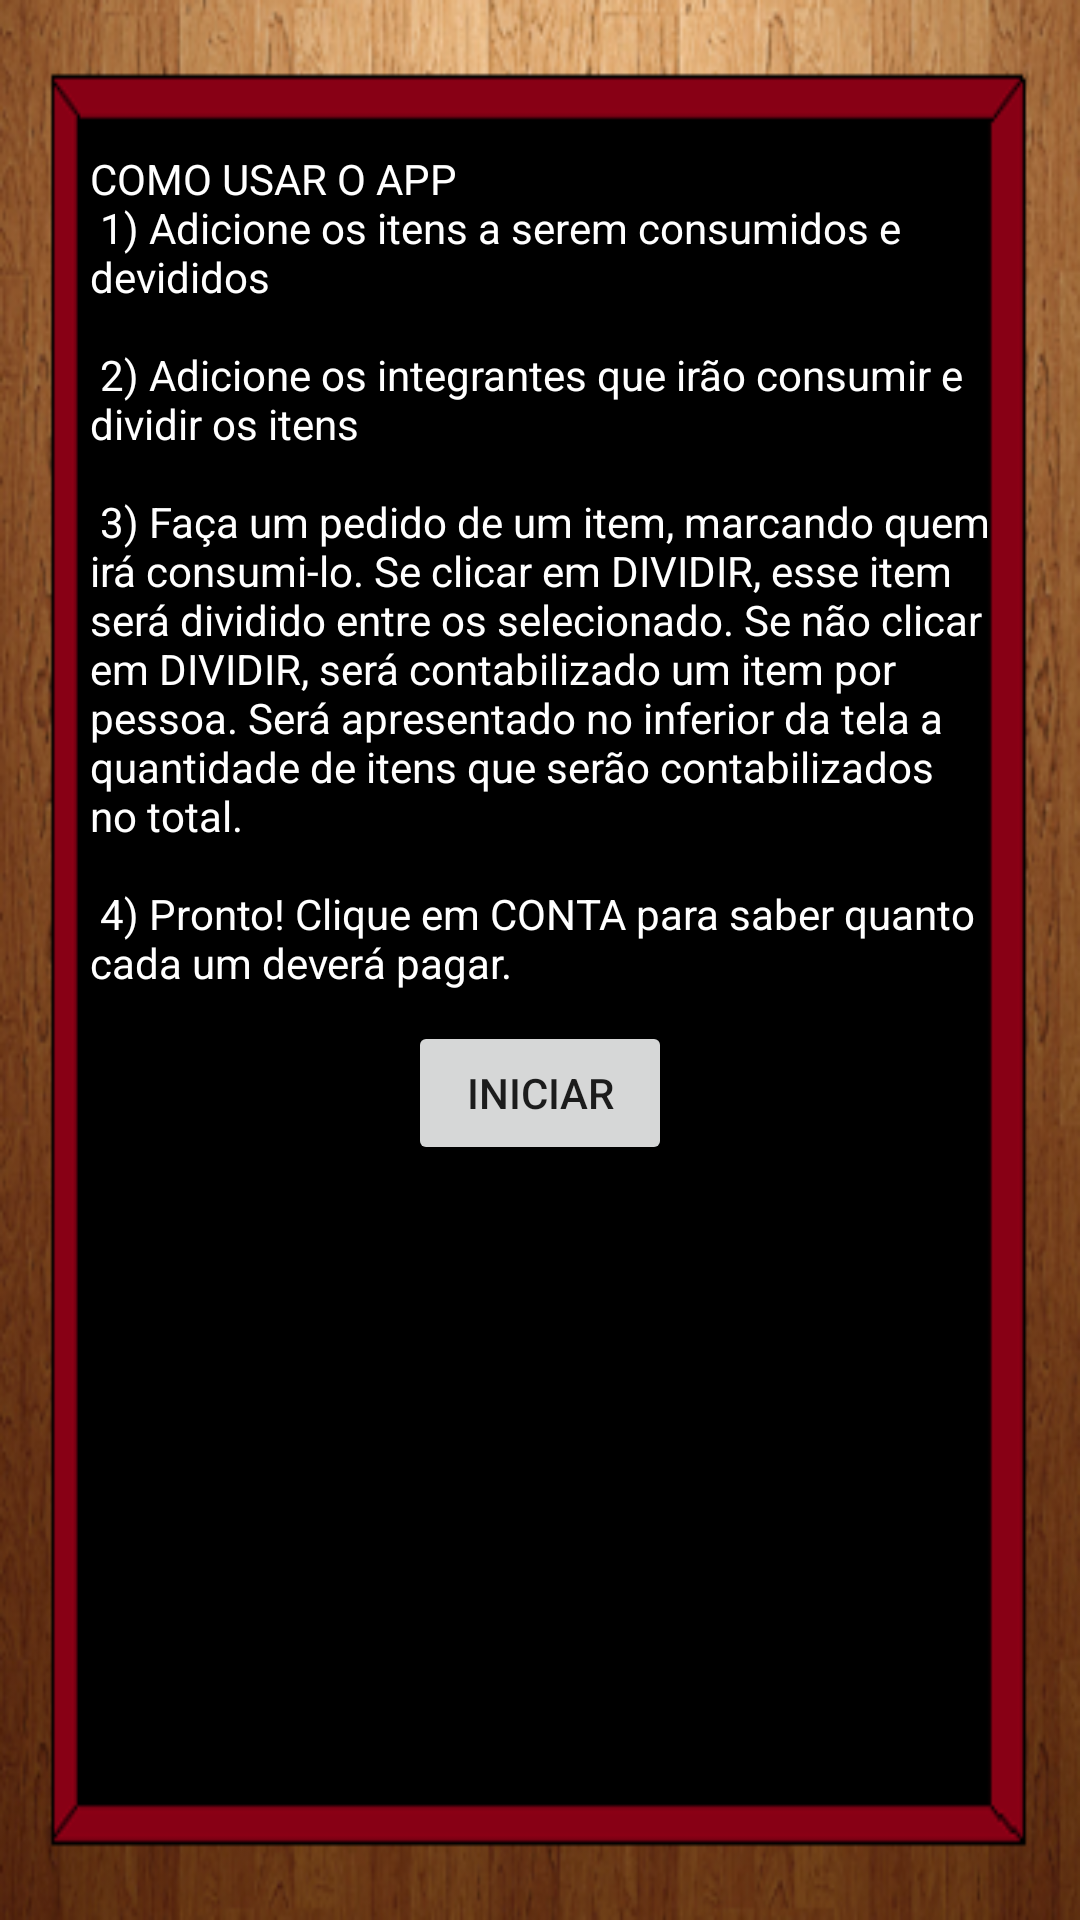

This screen was rendered from an Android layout file. Write that file and the resources it references.
<!-- AndroidManifest.xml: application theme AppTheme -->
<!-- res/layout/tutorial.xml -->
<?xml version="1.0" encoding="utf-8"?>
<RelativeLayout xmlns:android="http://schemas.android.com/apk/res/android"
    android:layout_width="match_parent"
    android:layout_height="match_parent"
    android:background="@drawable/tutorial">

    <TextView
        android:layout_width="wrap_content"
        android:layout_height="wrap_content"
        android:text="@string/tutorial"
        android:textColor="#fff"
        android:textSize="14sp"
        android:id="@+id/tutorial_tv"
        android:layout_marginStart="30dp"
        android:layout_marginLeft="30dp"
        android:layout_marginEnd="30dp"
        android:layout_marginRight="30dp"
        android:layout_centerHorizontal="true"
        android:layout_marginTop="50dp"
        android:layout_marginBottom="10dp"
        />

    <Button
        android:layout_width="wrap_content"
        android:layout_height="wrap_content"
        android:id="@+id/finishTutorial_button"
        android:text="@string/finishTutorial"
        android:layout_below="@id/tutorial_tv"
        android:layout_marginBottom="20dp"
        android:layout_centerHorizontal="true" />

</RelativeLayout>
<!-- resources referenced by this layout -->
<resources>
  <!-- drawable tutorial: png bitmap (drawable-hdpi, 82935 bytes) -->
  <string name="finishTutorial">Iniciar</string>
  <string name="tutorial">COMO USAR O APP \n
                  1) Adicione os itens a serem consumidos e devididos \n
                  \n
                  2) Adicione os integrantes que irão consumir e dividir os itens \n
                  \n
                  3) Faça um pedido de um item, marcando quem irá consumi-lo. Se clicar em DIVIDIR, esse item será
                  dividido entre os selecionado. Se não clicar em DIVIDIR, será contabilizado um item por pessoa.
                  Será apresentado no inferior da tela a quantidade de itens que serão contabilizados no total. \n
                  \n
                  4) Pronto! Clique em CONTA para saber quanto cada um deverá pagar.</string>
  <style name="AppTheme" parent="Theme.AppCompat.Light.DarkActionBar">
          <item name="android:windowAnimationStyle">@null</item>
          
      </style>
</resources>
